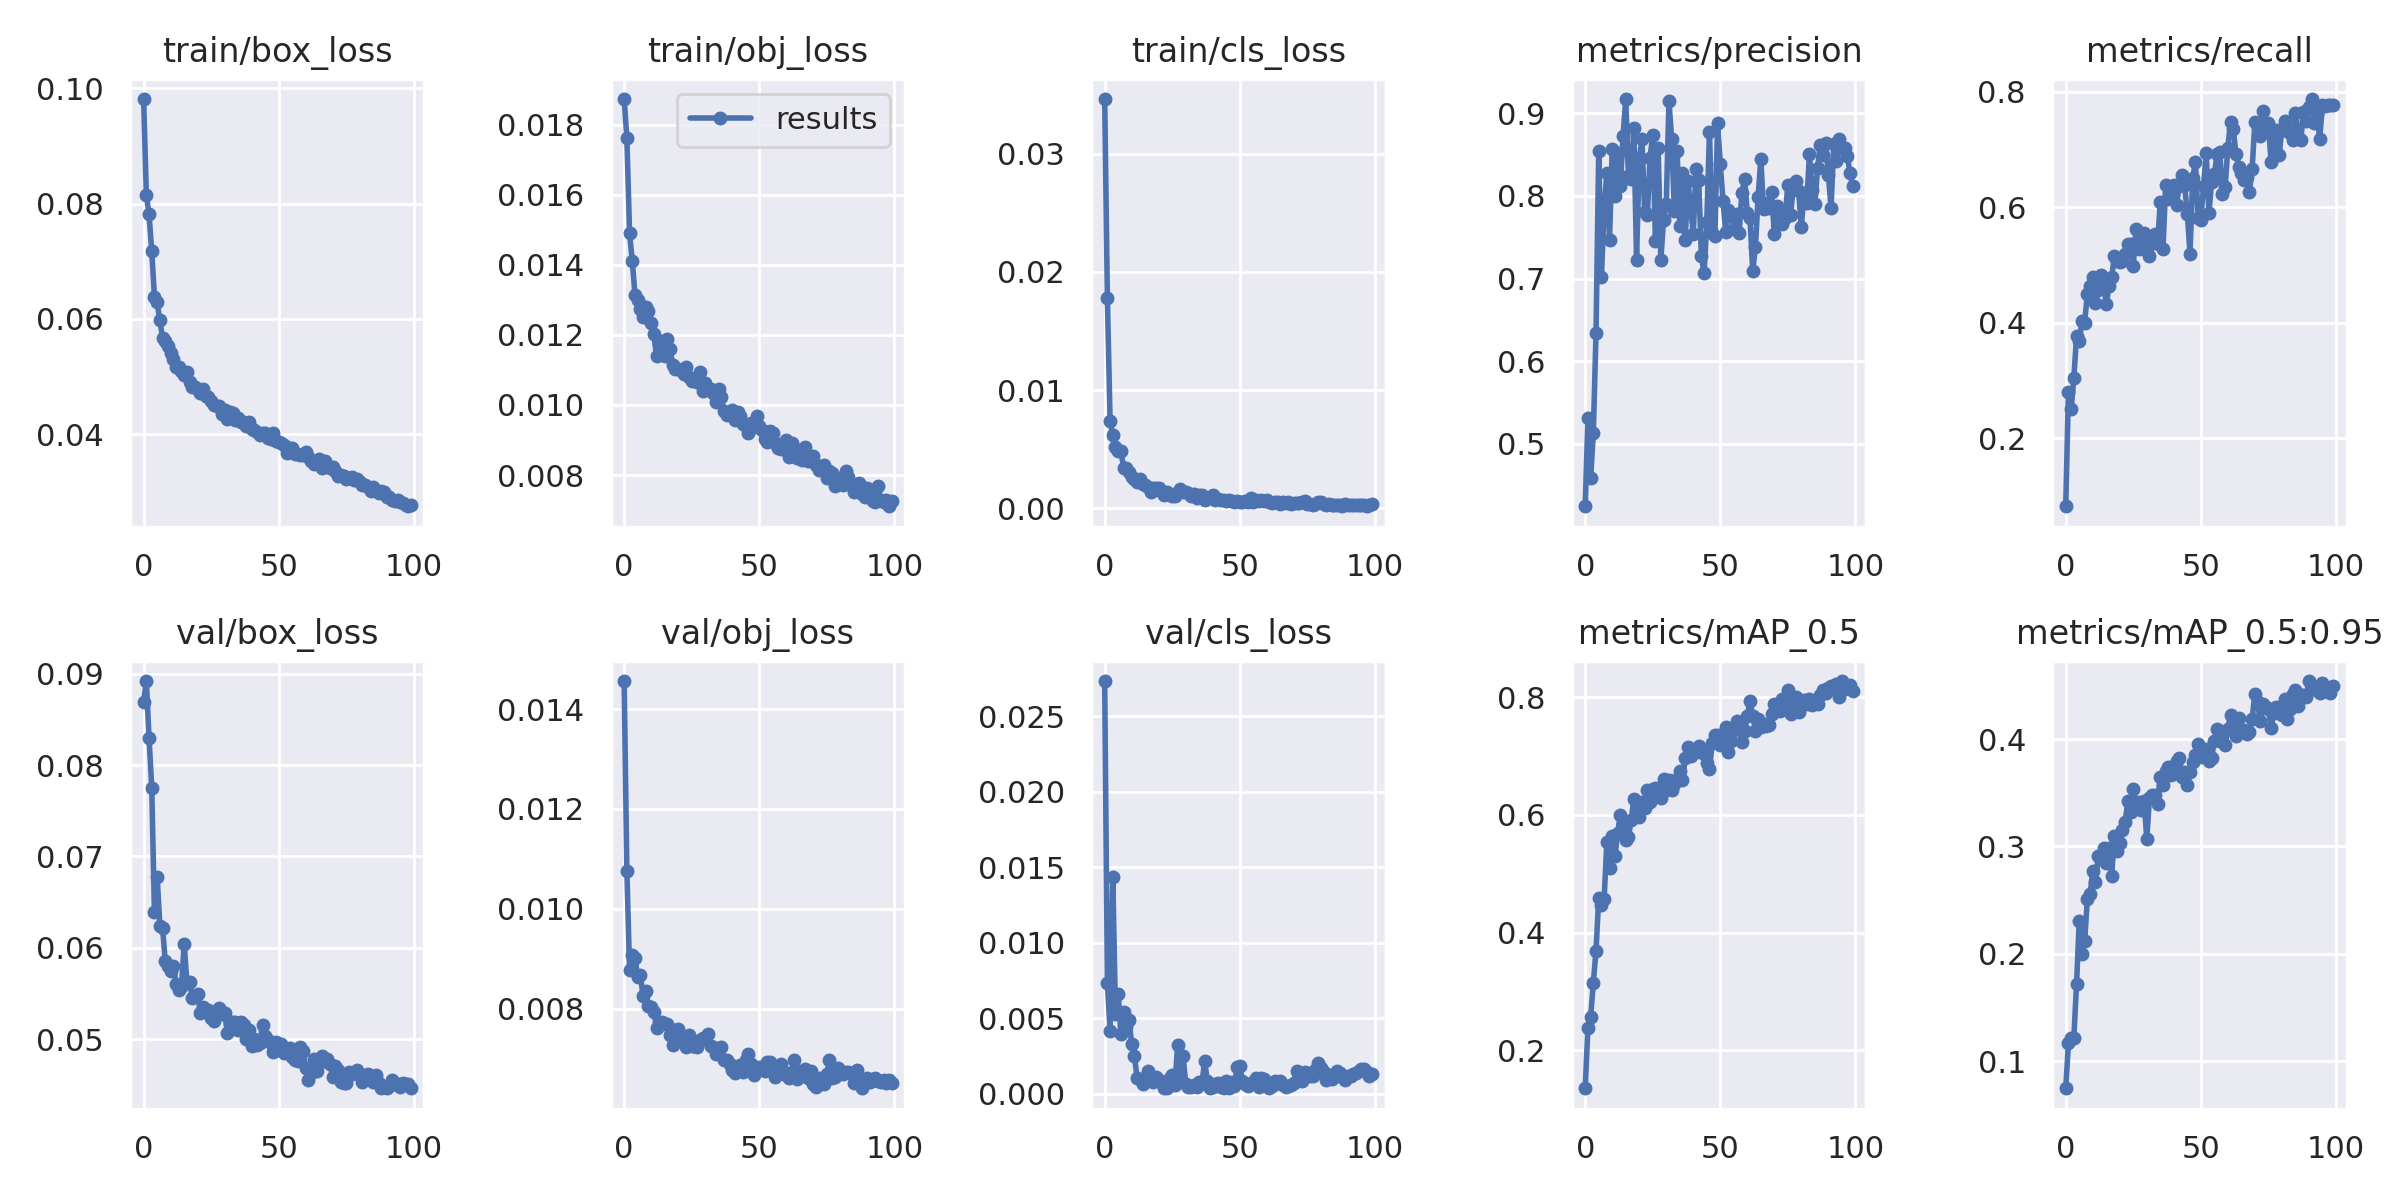

Data behind this chart, as committed beside it:
epoch, train/box_loss, train/obj_loss, train/cls_loss, metrics/precision, metrics/recall, metrics/mAP_0.5, metrics/mAP_0.5:0.95, val/box_loss, val/obj_loss, val/cls_loss, x/lr0, x/lr1, x/lr2
0, 0.09816, 0.01873, 0.03462, 0.4247, 0.08252, 0.1356, 0.07483, 0.08691, 0.01456, 0.02732, 0.003281, 0.003281, 0.07047
1, 0.08152, 0.01762, 0.01776, 0.5318, 0.2807, 0.2384, 0.1166, 0.0892, 0.01077, 0.00732, 0.006549, 0.006549, 0.0404
2, 0.07814, 0.0149, 0.007338, 0.4584, 0.2505, 0.2563, 0.1218, 0.08297, 0.008772, 0.004171, 0.009751, 0.009751, 0.01027
3, 0.07173, 0.01411, 0.006194, 0.5133, 0.3045, 0.315, 0.1219, 0.07753, 0.009081, 0.01438, 0.009703, 0.009703, 0.009703
4, 0.06388, 0.01315, 0.0052, 0.6337, 0.3768, 0.3686, 0.1717, 0.06387, 0.00902, 0.005283, 0.009703, 0.009703, 0.009703
5, 0.06285, 0.01299, 0.004863, 0.8539, 0.3688, 0.4591, 0.231, 0.06778, 0.00864, 0.006622, 0.009604, 0.009604, 0.009604
6, 0.05978, 0.01272, 0.004851, 0.7023, 0.4028, 0.4474, 0.2, 0.06242, 0.00867, 0.003959, 0.009505, 0.009505, 0.009505
7, 0.05674, 0.01251, 0.003423, 0.7836, 0.3996, 0.4567, 0.2116, 0.06222, 0.008258, 0.005433, 0.009406, 0.009406, 0.009406
8, 0.05622, 0.0128, 0.003442, 0.8276, 0.4508, 0.553, 0.2507, 0.05854, 0.008364, 0.004446, 0.009307, 0.009307, 0.009307
9, 0.05527, 0.01267, 0.003038, 0.747, 0.4631, 0.5097, 0.2554, 0.05797, 0.00805, 0.00491, 0.009208, 0.009208, 0.009208
10, 0.05416, 0.01235, 0.00261, 0.8564, 0.4789, 0.5639, 0.2768, 0.05751, 0.008027, 0.00329, 0.009109, 0.009109, 0.009109
11, 0.05303, 0.01201, 0.00248, 0.7995, 0.4353, 0.5294, 0.2666, 0.05806, 0.007933, 0.002489, 0.00901, 0.00901, 0.00901
12, 0.05161, 0.01139, 0.002178, 0.8522, 0.4567, 0.5687, 0.2908, 0.05603, 0.007621, 0.001062, 0.008911, 0.008911, 0.008911
13, 0.0516, 0.01173, 0.002508, 0.8118, 0.4829, 0.6005, 0.288, 0.05543, 0.007723, 0.0009944, 0.008812, 0.008812, 0.008812
14, 0.0509, 0.01183, 0.002023, 0.8721, 0.4689, 0.5845, 0.299, 0.05566, 0.007729, 0.000682, 0.008713, 0.008713, 0.008713
15, 0.05019, 0.01139, 0.001999, 0.917, 0.432, 0.5578, 0.2848, 0.06042, 0.007696, 0.0008535, 0.008614, 0.008614, 0.008614
16, 0.05083, 0.01188, 0.0018, 0.8239, 0.4635, 0.5619, 0.2982, 0.05627, 0.007693, 0.001522, 0.008515, 0.008515, 0.008515
17, 0.04908, 0.01159, 0.001389, 0.8206, 0.4795, 0.5908, 0.2725, 0.05622, 0.007466, 0.0009766, 0.008416, 0.008416, 0.008416
18, 0.04827, 0.01114, 0.001721, 0.8823, 0.5156, 0.6266, 0.3099, 0.05453, 0.007267, 0.0007587, 0.008317, 0.008317, 0.008317
19, 0.04822, 0.01102, 0.001706, 0.7229, 0.5066, 0.6025, 0.2956, 0.05467, 0.007567, 0.001107, 0.008218, 0.008218, 0.008218
20, 0.04783, 0.01103, 0.001716, 0.845, 0.5048, 0.5967, 0.3035, 0.05489, 0.007597, 0.0008881, 0.008119, 0.008119, 0.008119
21, 0.04708, 0.01099, 0.001478, 0.8684, 0.5068, 0.6217, 0.3152, 0.05291, 0.007445, 0.0007536, 0.00802, 0.00802, 0.00802
22, 0.04788, 0.01087, 0.001126, 0.7803, 0.5186, 0.6119, 0.323, 0.05349, 0.007346, 0.0004162, 0.007921, 0.007921, 0.007921
23, 0.04669, 0.01109, 0.00139, 0.7771, 0.5375, 0.6426, 0.3427, 0.05316, 0.007234, 0.0004009, 0.007822, 0.007822, 0.007822
24, 0.04653, 0.0108, 0.001086, 0.8463, 0.5364, 0.6223, 0.3319, 0.05319, 0.007478, 0.001053, 0.007723, 0.007723, 0.007723
25, 0.04569, 0.01067, 0.001042, 0.8736, 0.4993, 0.6436, 0.3538, 0.05228, 0.007247, 0.001222, 0.007624, 0.007624, 0.007624
26, 0.04499, 0.01074, 0.001047, 0.7457, 0.5623, 0.645, 0.3399, 0.05198, 0.007261, 0.0005871, 0.007525, 0.007525, 0.007525
27, 0.04497, 0.01066, 0.001363, 0.858, 0.5285, 0.6383, 0.3415, 0.05286, 0.00724, 0.003204, 0.007426, 0.007426, 0.007426
28, 0.04487, 0.01095, 0.001608, 0.7229, 0.5525, 0.6293, 0.334, 0.05342, 0.007382, 0.00118, 0.007327, 0.007327, 0.007327
29, 0.04356, 0.0104, 0.001345, 0.7712, 0.5552, 0.6606, 0.3423, 0.05276, 0.007423, 0.002524, 0.007228, 0.007228, 0.007228
30, 0.04418, 0.01064, 0.001368, 0.7902, 0.5297, 0.6425, 0.3073, 0.05289, 0.007397, 0.000652, 0.007129, 0.007129, 0.007129
31, 0.04265, 0.01045, 0.001288, 0.9145, 0.5154, 0.6599, 0.3453, 0.0507, 0.007497, 0.0004473, 0.00703, 0.00703, 0.00703
32, 0.0438, 0.01045, 0.001038, 0.8687, 0.5396, 0.6415, 0.3477, 0.05181, 0.00726, 0.0004782, 0.006931, 0.006931, 0.006931
33, 0.0436, 0.01035, 0.001191, 0.782, 0.5544, 0.6522, 0.3481, 0.05182, 0.007232, 0.0005554, 0.006832, 0.006832, 0.006832
34, 0.04239, 0.0101, 0.0008909, 0.8546, 0.5369, 0.6615, 0.34, 0.05191, 0.007091, 0.0004413, 0.006733, 0.006733, 0.006733
35, 0.04287, 0.01047, 0.001108, 0.763, 0.6096, 0.6751, 0.3644, 0.05095, 0.007188, 0.0007525, 0.006634, 0.006634, 0.006634
36, 0.04215, 0.01022, 0.001081, 0.8281, 0.5282, 0.6589, 0.3572, 0.05191, 0.007231, 0.0006968, 0.006535, 0.006535, 0.006535
37, 0.04216, 0.009815, 0.0006788, 0.7463, 0.6396, 0.6958, 0.3704, 0.05156, 0.006968, 0.002182, 0.006436, 0.006436, 0.006436
38, 0.04141, 0.009716, 0.0008471, 0.8181, 0.6153, 0.7145, 0.3736, 0.05001, 0.006967, 0.0008359, 0.006337, 0.006337, 0.006337
39, 0.04205, 0.009789, 0.0009115, 0.7884, 0.6211, 0.6994, 0.3661, 0.05102, 0.006902, 0.000371, 0.006238, 0.006238, 0.006238
40, 0.04092, 0.009852, 0.001084, 0.7538, 0.6393, 0.7057, 0.3746, 0.04922, 0.00678, 0.0004297, 0.006139, 0.006139, 0.006139
41, 0.04076, 0.009583, 0.0006601, 0.8328, 0.6044, 0.7075, 0.3797, 0.04997, 0.00672, 0.0006778, 0.00604, 0.00604, 0.00604
42, 0.04042, 0.009803, 0.0007554, 0.8192, 0.6373, 0.7161, 0.3823, 0.04938, 0.006792, 0.0007428, 0.005941, 0.005941, 0.005941
43, 0.0398, 0.009676, 0.0007081, 0.7269, 0.6562, 0.7097, 0.3644, 0.04959, 0.00688, 0.000468, 0.005842, 0.005842, 0.005842
44, 0.04015, 0.009466, 0.000663, 0.7063, 0.6389, 0.7041, 0.3694, 0.05155, 0.006735, 0.000411, 0.005743, 0.005743, 0.005743
45, 0.04017, 0.009413, 0.0006511, 0.7681, 0.5888, 0.6873, 0.357, 0.05037, 0.006983, 0.0008728, 0.005644, 0.005644, 0.005644
46, 0.03929, 0.009214, 0.0007032, 0.8777, 0.5202, 0.6781, 0.3696, 0.04986, 0.0071, 0.0003797, 0.005545, 0.005545, 0.005545
47, 0.03919, 0.00949, 0.0006147, 0.7547, 0.6512, 0.7212, 0.379, 0.04957, 0.006896, 0.0007629, 0.005446, 0.005446, 0.005446
48, 0.04013, 0.009381, 0.0005499, 0.7519, 0.6782, 0.7353, 0.3857, 0.04857, 0.006675, 0.0004883, 0.005347, 0.005347, 0.005347
49, 0.03882, 0.009698, 0.0005709, 0.8876, 0.5819, 0.7361, 0.3951, 0.04963, 0.006795, 0.001759, 0.005248, 0.005248, 0.005248
50, 0.03869, 0.0094, 0.0005025, 0.8383, 0.5783, 0.7181, 0.3838, 0.04911, 0.006831, 0.001853, 0.005149, 0.005149, 0.005149
51, 0.03855, 0.009284, 0.0005355, 0.7939, 0.6364, 0.734, 0.3872, 0.04941, 0.006826, 0.0008584, 0.00505, 0.00505, 0.00505
52, 0.03812, 0.00904, 0.0006438, 0.7565, 0.6948, 0.7491, 0.3907, 0.04853, 0.006756, 0.0006844, 0.004951, 0.004951, 0.004951
53, 0.03675, 0.008938, 0.0005556, 0.7834, 0.5901, 0.7066, 0.3794, 0.04856, 0.006924, 0.0005265, 0.004852, 0.004852, 0.004852
54, 0.03763, 0.009252, 0.0008952, 0.777, 0.6448, 0.7256, 0.3823, 0.04904, 0.00693, 0.0006945, 0.004753, 0.004753, 0.004753
55, 0.03761, 0.009212, 0.000488, 0.7594, 0.6579, 0.7441, 0.3987, 0.04809, 0.006857, 0.0006934, 0.004654, 0.004654, 0.004654
56, 0.03658, 0.008907, 0.0007194, 0.7782, 0.6917, 0.759, 0.4091, 0.04775, 0.006639, 0.001077, 0.004555, 0.004555, 0.004555
57, 0.03653, 0.008769, 0.0005896, 0.7555, 0.6968, 0.7472, 0.4074, 0.04758, 0.006684, 0.0004566, 0.004456, 0.004456, 0.004456
58, 0.03646, 0.008742, 0.0006746, 0.8037, 0.6239, 0.7234, 0.3976, 0.04909, 0.006889, 0.001018, 0.004357, 0.004357, 0.004357
59, 0.03641, 0.008836, 0.0006083, 0.8205, 0.6351, 0.7422, 0.3944, 0.04866, 0.006739, 0.0009701, 0.004258, 0.004258, 0.004258
... 40 more rows
